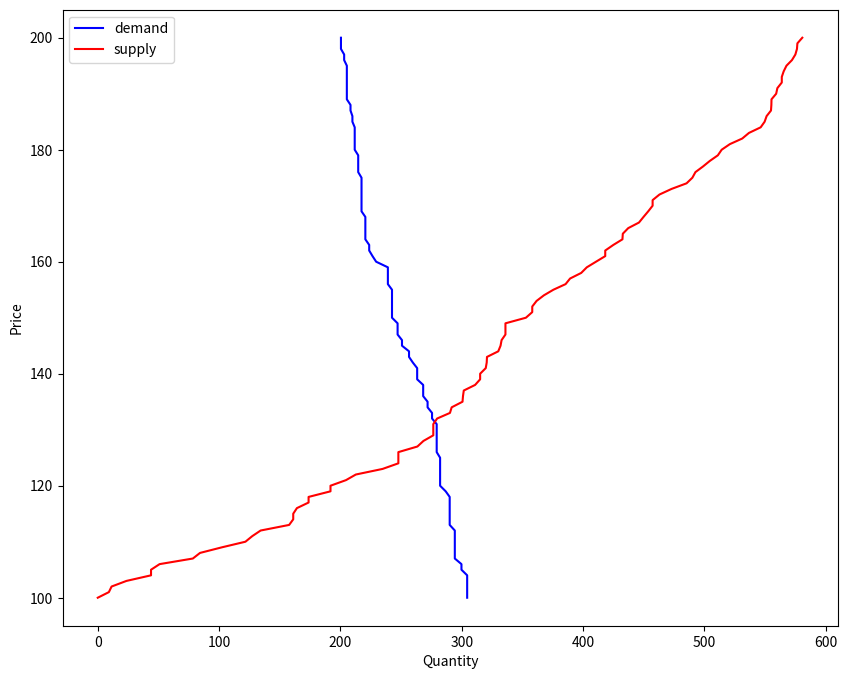
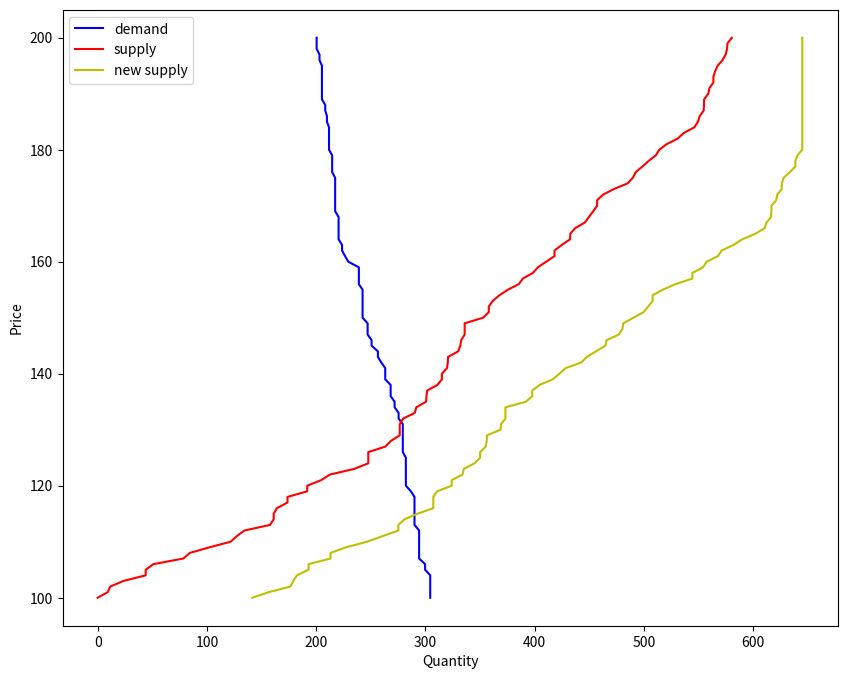

Write the Python code that produced these figures, in order.
#!/usr/bin/env python3
# -*- coding: utf-8 -*-
"""
Project 5. In this project, you will apply Object Oriented Programming to 
simulate the market demand/supply model.

Due on: September 28 2020. 11:59 PM

"""
import random
import matplotlib.pyplot as plt
import numpy as np

random.seed(380)


# =============================================================================
# Section 1. Define classes
# =============================================================================
# 1.1. define a class Econ_agent
# attributes: id_number, budget
# methods: introduce_me(self):
# print out agent's id number and budget in sentences.


class Econ_agent:
    def __init__(self, id_number, budget):
        self.id_number = id_number
        self.budget = budget

    def introduce_me(self):
        print("Id of this agent: " + self.id_number)
        print("Budget of this agent: " + self.budget)


# 1.2 define  "Consumer" as a child class of Econ_agent;
# 1.2.1 the Consumer class inherits all attributes and methods from Econ_agent;
# 1.2.2 additional attributes:
# (1) 'preference', indicates how much the consumer like the product
# 0 means does not like at all, 1 means wiling to spend whole budget on it

# (2).  wtp (i.e.,willingness to pay).
# the wtp is the product of budget and preference

# 1.2.3 additional methods:
# buying(self,price)
# the buying method defines the consumer's purchasing decision
# it takes two parameter, the first one is self, the second one is 'price'
# when wtp is smaller than price, the consumer won't buy
# when wtp is greater or equal to price, the consumer will buy 1 unit.
# the buying method returns if the consumer decide to buy.


class Consumer(Econ_agent):
    def __init__(self, id_number, budget, preference):
        Econ_agent.__init__(self, id_number, budget)
        self.preference = preference
        self.wtp = self.budget * self.preference

    def buying(self, price):
        return not self.wtp < price

    def key(self):
        return self.wtp


# 1.3 define "Producer" as a child class of Econ_agent;
# 1.3.1 the Producer class inherits all attributes and methods from Econ_agent;
# 1.3.2 additional attributes:
# 1. 'opp_cost', indicate the opp_cost of producing and selling one unit
# assume opp_cost is a constant for each producer.
# 1.3.3. additional methods:
# selling(self,price)
# the selling method defines the producer's decision
# it takes two parameter, the first one is self, the second one is 'price'
# when opp_cost is greater than price, the producer won't produce
# when opp_cost or equal to price, the consumer will produce
# the quantity supplied depends on the ratio between the producer's budget
# and the the opp_cost. i.e., quantity supplied = budget/opp_cost
# the method returns total amount a producer made.


class Producer(Econ_agent):
    def __init__(self, id_number, budget, opp_cost):
        Econ_agent.__init__(self, id_number, budget)
        self.opp_cost = opp_cost

    def selling(self, price):
        if self.opp_cost > price:
            return 0
        else:
            return self.budget / self.opp_cost

    def key(self):
        return self.opp_cost


# =============================================================================
# Section2. generate objects
# =============================================================================
# 2.1 generate a list of 200 consumer
# each has a unique id number
# budget is determined by a random draw from a normal distribution
#   set the normal distribution mean = 500, s.d. = 100
# preference is determined by a random draw from a uniform distribution [0,1]
consumers = []

for i in range(1, 201):
    consumers.append(Consumer(i, random.normalvariate(500, 100), random.uniform(0, 1)))

# 2.2 generate a list of 200 producers
# each has a unique id number
# budget is determined by a random draw from a UNIFORM distribution [10,800]
# opp_cost is determined by  a drandom draw from uniform distribution [100,200]
producers = []

for i in range(1, 201):
    producers.append(Producer(i, random.uniform(10, 800), random.uniform(100, 200)))

# =============================================================================
# Section 3. Simulate the market mechanism, and find the equilibrium
# =============================================================================

# Specifically, find the market equilibrium price and quantity (i.e., you 
# may not be able to find a point where  Q = S exactly. Let's consider the 
# market is in equilibrium as long as the difference between D and S is smaller 
# than 5 units)

# Hint: you will need to think the process through before coding.

producers.sort(key=Producer.key)
consumers.sort(key=Consumer.key)


def total_demand(_consumers, _price):
    total_demand = 0
    for consumer in _consumers:
        if consumer.buying(_price):
            total_demand += consumer.budget / consumer.wtp

    return total_demand


def total_supply(_producers, _price):
    total_supply = 0

    for producer in _producers:
        total_supply += producer.selling(_price)

    return total_supply


price = 0
while abs(total_supply(producers, price) - total_demand(consumers, price)) > 5:
    price += 1

print("Equilibrium price: " + str(price))


# =============================================================================
# Section4. Define the demand curve and supply curve 
# =============================================================================
# 4.1. Define the demand curve when price ranging from 100 to 200
def demand(_consumers):
    _demand = []
    for i in range(100, 201):
        _demand.append(total_demand(_consumers, i))
    return _demand


# 4.2. Define the supply curve when price ranging from 100 to 200
def supply(_producers):
    _supply = []
    for i in range(100, 201):
        _supply.append(total_supply(_producers, i))
    return _supply


# 4.3 visualize the demand and supply, see if it makes sense.
fig = plt.figure(figsize=(10, 8))
_price = np.linspace(100, 200, num=101)
ax = fig.add_subplot(1, 1, 1)
ax.plot(demand(consumers), _price, label='demand', color='b')
ax.plot(supply(producers), _price, label='supply', color='r')
ax.set_xlabel("Quantity")
ax.set_ylabel("Price")
plt.legend()
plt.show()

# =============================================================================
# Section 5. Changes in supply
# =============================================================================
# imagine there is a technology improvement, reduce the average opp_cost by 10%
# run a simulation to find the new market equilibrium
# visualize the change graphically
new_producers = []
for i in range(1, 201):
    new_producers.append(Producer(i, producers[i - 1].budget, producers[i - 1].opp_cost * .9))

fig = plt.figure(figsize=(10, 8))
_price = np.linspace(100, 200, num=101)
ax = fig.add_subplot(1, 1, 1)
ax.plot(demand(consumers), _price, label='demand', color='b')
ax.plot(supply(producers), _price, label='supply', color='r')
ax.plot(supply(new_producers), _price, label='new supply', color='y')
ax.set_xlabel("Quantity")
ax.set_ylabel("Price")
plt.legend()
plt.show()

# =============================================================================
# Section 6 (OPTIONAL). Is the demand elastic or inelastic? 
# =============================================================================
"""
Which line (or lines) of code determined this outcome? Explain your answer with 
Economic intuition. Type in your answer below.


Your answer:

    

"""
